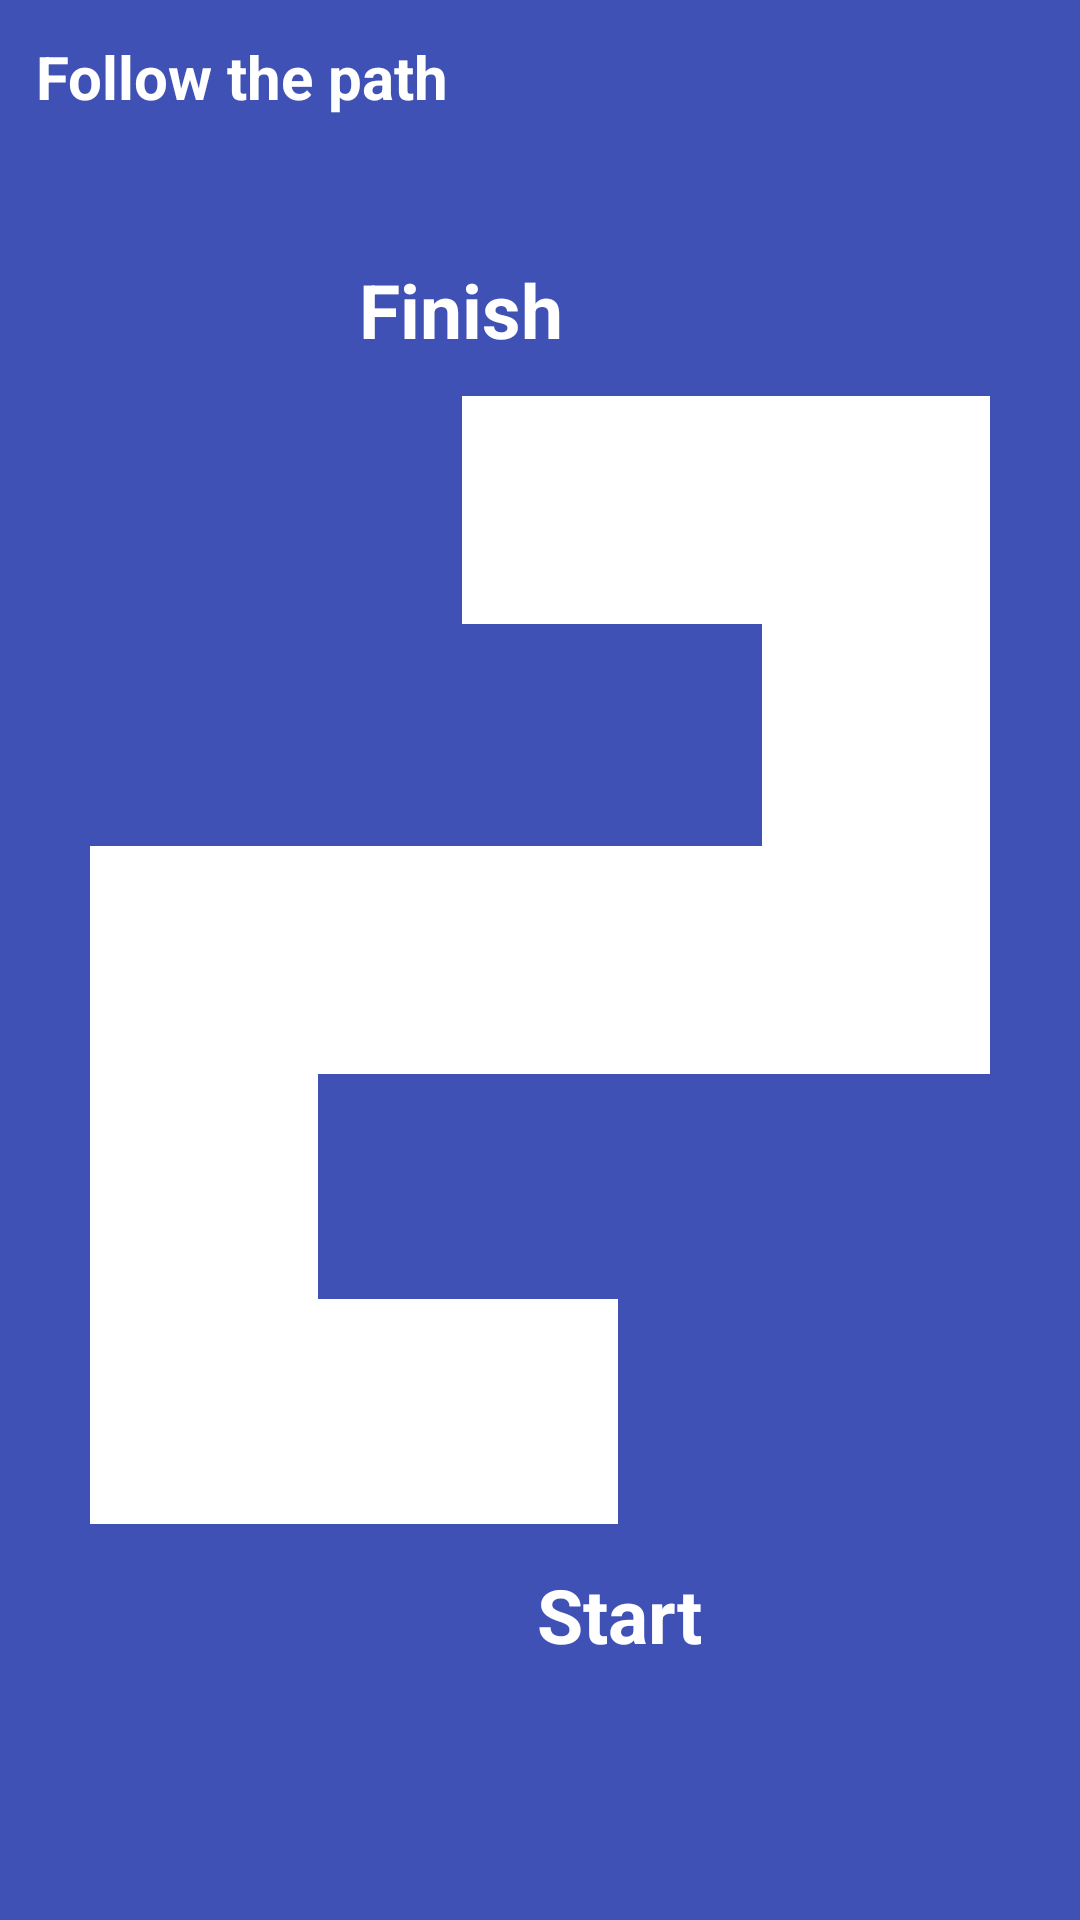

Reconstruct the res/layout file that produces this screen, plus the resources it refers to.
<!-- AndroidManifest.xml: application theme AppTheme -->
<!-- res/layout/followpath_easy.xml -->
<?xml version="1.0" encoding="utf-8"?>

<LinearLayout xmlns:android="http://schemas.android.com/apk/res/android"
    xmlns:app="http://schemas.android.com/apk/res-auto"
    xmlns:tools="http://schemas.android.com/tools"
    android:layout_width="match_parent"
    android:layout_height="match_parent"
    android:orientation="vertical">

    <RelativeLayout
        android:id="@+id/Background"

        android:layout_width="match_parent"
        android:layout_height="match_parent"
        android:background="@color/colorPrimary">


        <TextView
            android:id="@+id/debugText"
            style="@style/WhiteText"
            android:layout_width="wrap_content"
            android:layout_height="wrap_content"
            android:layout_alignParentStart="true"
            android:layout_alignParentTop="true"
            android:layout_marginLeft="12dp"
            android:paddingTop="12dp"
            android:text="Follow the path"
            android:textSize="20dp" />

        <TextView
            android:id="@+id/StartText"
            style="@style/WhiteText"
            android:layout_width="100dp"
            android:layout_height="wrap_content"
            android:layout_alignStart="@+id/StartingPoint"
            android:layout_below="@+id/StartingPoint"
            android:gravity="center_horizontal"
            android:text="Start" />

        <TextView
            android:id="@+id/finishText"
            style="@style/WhiteText"
            android:gravity="center_horizontal"
            android:layout_width="100dp"
            android:layout_height="wrap_content"
            android:layout_above="@+id/FinishingPoint"
            android:layout_alignEnd="@+id/FinishingPoint"
            android:layout_marginBottom="12dp"
            android:layout_marginEnd="0dp"
            android:layout_marginTop="0dp"
            android:text="Finish" />

        <View
            android:id="@+id/section0"
            android:layout_width="100dp"
            android:layout_height="75dp"
            android:layout_alignBottom="@+id/section3"
            android:layout_toEndOf="@+id/section3"
            android:background="@color/white" />

        <View
            android:id="@+id/section1"
            android:layout_width="76dp"
            android:layout_height="150dp"
            android:layout_above="@+id/section2"
            android:layout_alignEnd="@+id/section2"
            android:background="@color/white" />

        <View
            android:id="@+id/section2"
            android:layout_width="300dp"
            android:layout_height="76dp"
            android:layout_centerInParent="true"
            android:background="@color/white" />

        <View
            android:id="@+id/section3"
            android:layout_width="76dp"
            android:layout_height="150dp"
            android:layout_alignStart="@+id/section2"
            android:layout_below="@+id/section2"
            android:background="@color/white" />

        <View
            android:id="@+id/section4"
            android:layout_width="100dp"
            android:layout_height="76dp"
            android:layout_alignTop="@+id/section1"
            android:layout_toStartOf="@+id/section1"
            android:background="@color/white" />

        <View
            android:id="@+id/StartingPoint"
            android:layout_width="100dp"
            android:layout_height="100dp"
            android:layout_alignTop="@+id/section0"
            android:layout_marginLeft="-50dp"
            android:layout_marginTop="-12dp"
            android:layout_toEndOf="@+id/section0"
            android:background="@drawable/circle"
            android:text="View" />

        <View
            android:id="@+id/FinishingPoint"
            android:layout_width="100dp"
            android:layout_height="100dp"
            android:layout_alignTop="@+id/section4"
            android:layout_marginRight="-50dp"
            android:layout_marginTop="-12dp"
            android:layout_toStartOf="@+id/section4"
            android:background="@drawable/circle"
            android:elevation="0dp"
            android:paddingBottom="0dp"
            android:paddingTop="0dp"
            android:text="View" />

    </RelativeLayout>

</LinearLayout>
<!-- resources referenced by this layout -->
<resources>
  <color name="colorPrimary">#3F51B5</color>
  <style name="WhiteText" parent="TextAppearance.AppCompat">
          <item name="android:textColor">@color/white</item>
          <item name="android:textStyle">bold</item>
          <item name="android:textSize">25dp</item>
      </style>
  <style name="AppTheme" parent="Theme.AppCompat.Light.DarkActionBar">
          
          <item name="colorPrimary">@color/colorPrimary</item>
          <item name="colorPrimaryDark">@color/colorPrimaryDark</item>
          <item name="colorAccent">@color/colorAccent</item>
          <item name="windowNoTitle">true</item>
          <item name="windowActionBar">false</item>
      </style>
  <color name="colorPrimaryDark">#303F9F</color>
  <color name="colorAccent">#FF4081</color>
  <!-- not gathered from this repository: default colours our renderer supplied (Android Studio template values) -->
  <color name="white">#FFFFFFFF</color>
</resources>
